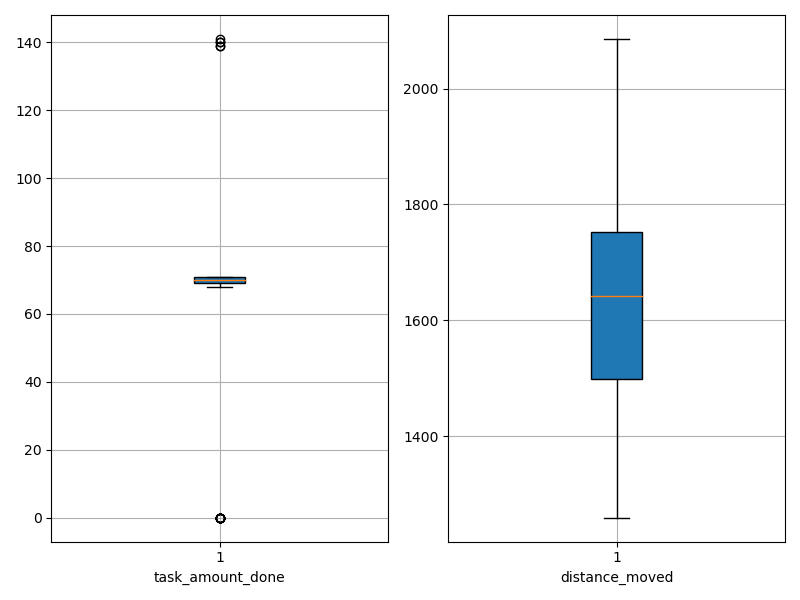

The data file committed next to this chart (first rows):
agent_id, task_amount_done, distance_moved
0, 70.0, 1450
1, 69.0, 1421
2, 71.0, 1667
3, 70.0, 1672
4, 69.0, 1259
5, 71.0, 1461
6, 71.0, 1504
7, 68.0, 1430
8, 139.0, 1416
9, 68.0, 1694
10, 70.0, 1660
11, 70.0, 1592
12, 69.0, 1746
13, 0.0, 2086
14, 69.0, 1790
15, 69.0, 1577
16, 71.0, 1500
17, 70.0, 1346
18, 71.0, 1699
19, 0.0, 2045
20, 141.0, 1517
21, 71.0, 1307
22, 69.0, 1626
23, 69.0, 1494
24, 0.0, 1771
25, 140.0, 1578
26, 139.0, 1520
27, 70.0, 1401
28, 71.0, 1620
29, 70.0, 1712
30, 70.0, 1716
31, 71.0, 1469
32, 0.0, 2056
33, 0.0, 2080
34, 69.0, 1725
35, 71.0, 1649
36, 0.0, 1804
37, 70.0, 1404
38, 69.0, 1718
39, 0.0, 2031
40, 69.0, 1635
41, 70.0, 1855
42, 0.0, 1937
43, 0.0, 2053
44, 70.0, 1793
45, 71.0, 1673
46, 71.0, 1675
47, 71.0, 1584
48, 0.0, 1836
49, 71.0, 1442
50, 70.0, 1620
51, 69.0, 1651
52, 70.0, 1377
53, 140.0, 1370
54, 71.0, 1582
55, 71.0, 1713
56, 0.0, 2073
57, 70.0, 1606
58, 71.0, 1611
59, 0.0, 1911
